Dataset: dataset (GitHub, brokensnake8-sys/4222411014_YASIN-APRIAN-RET503-P2---Transfer-Learning). Classes: arduino uno, ESP32, RFID card, kosong, RFID RC522 module.

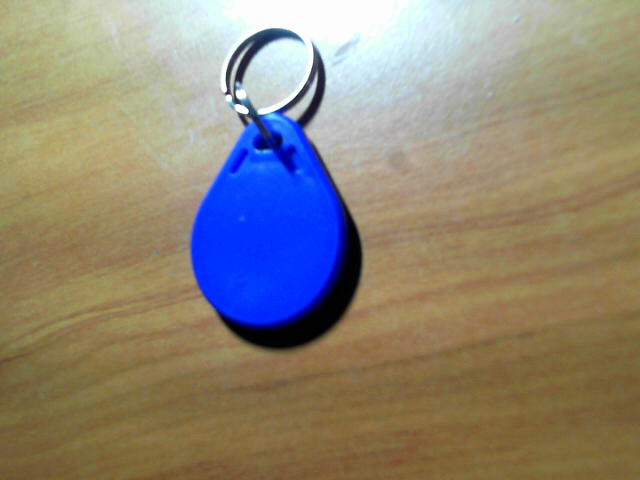
Label: RFID card

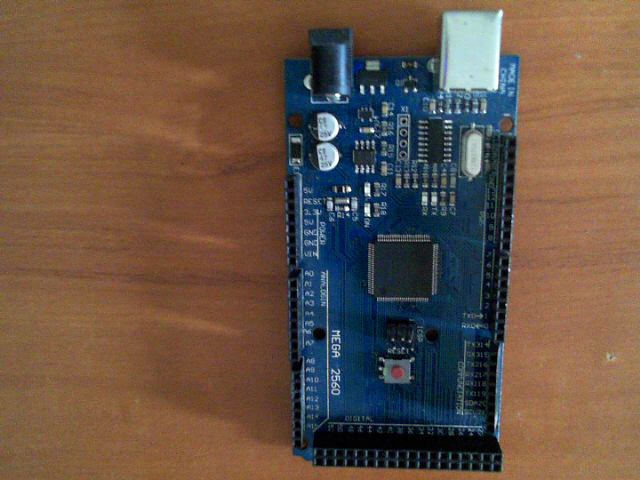
Label: arduino uno

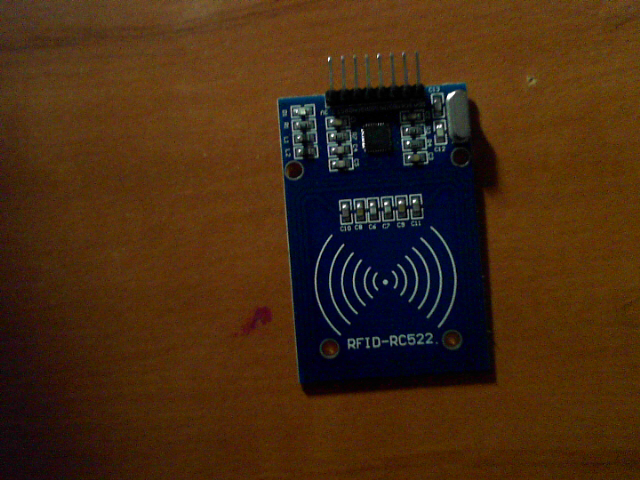
Label: RFID RC522 module

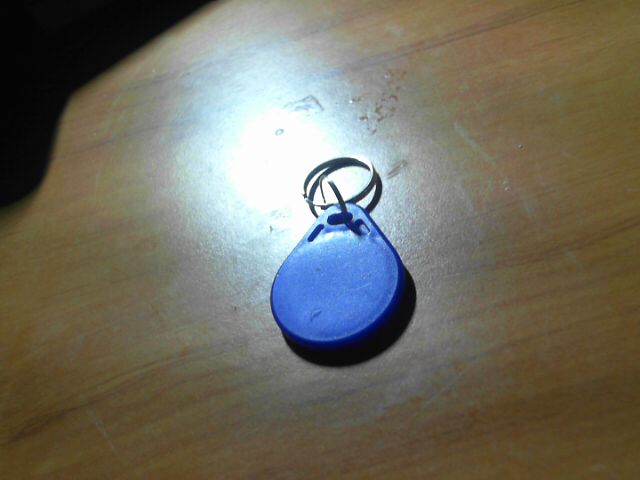
Label: RFID card

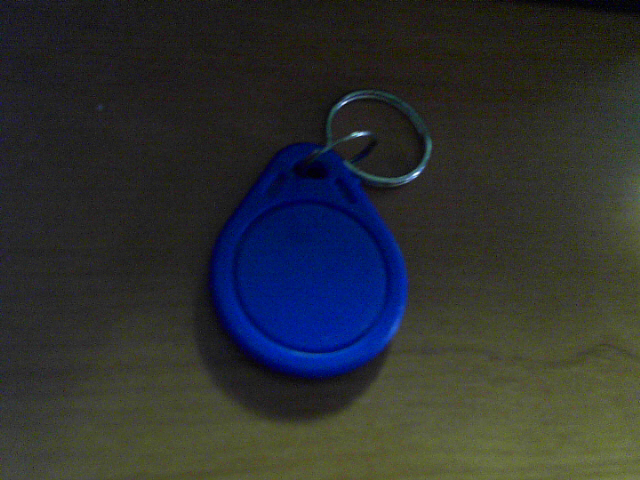
Label: RFID card

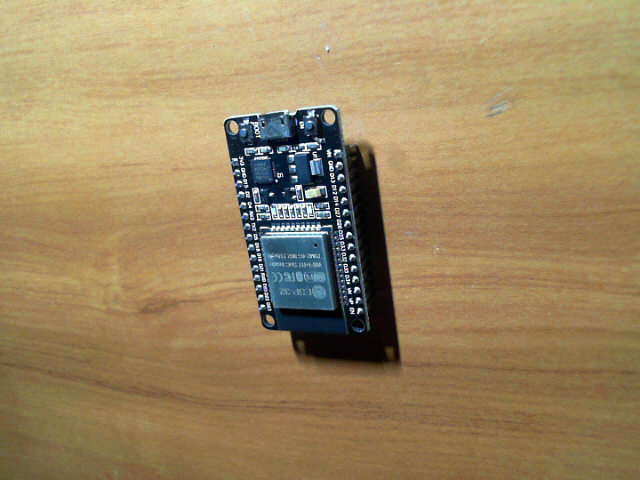
Label: ESP32
